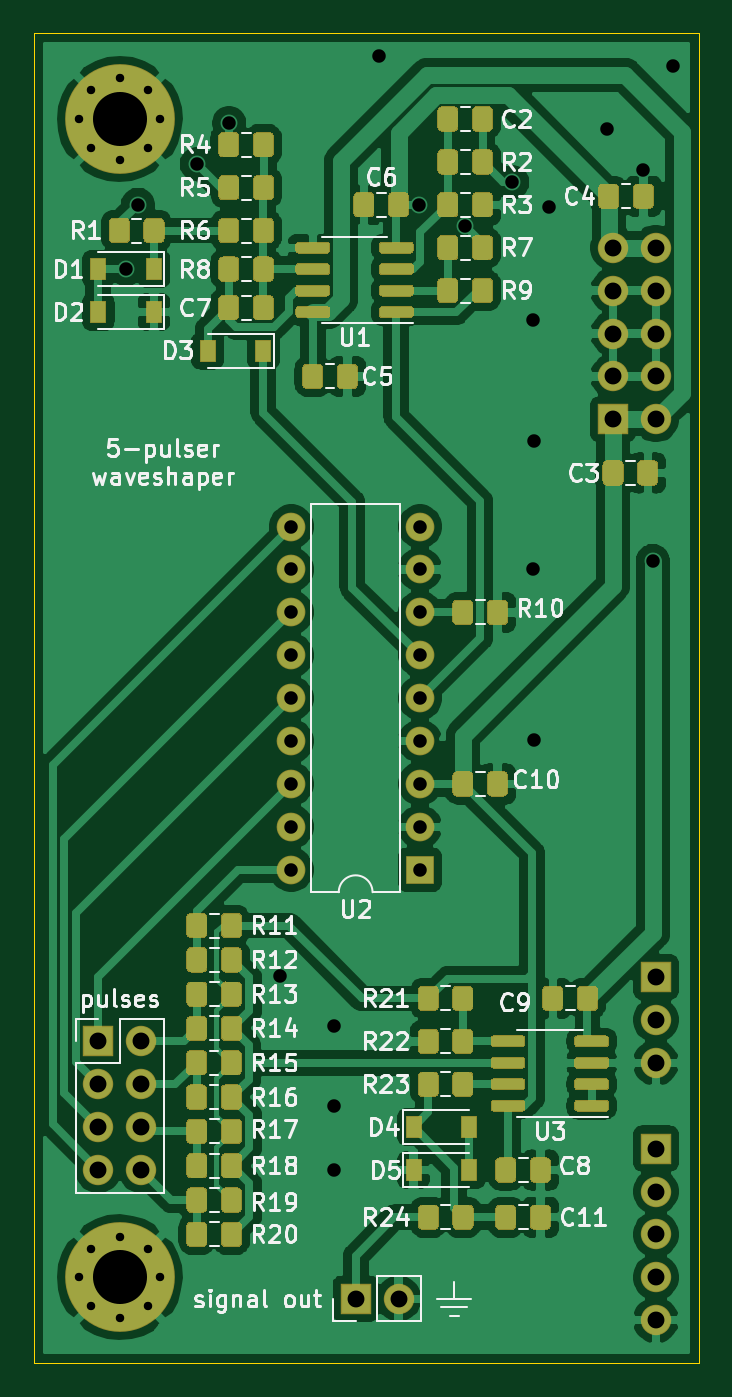
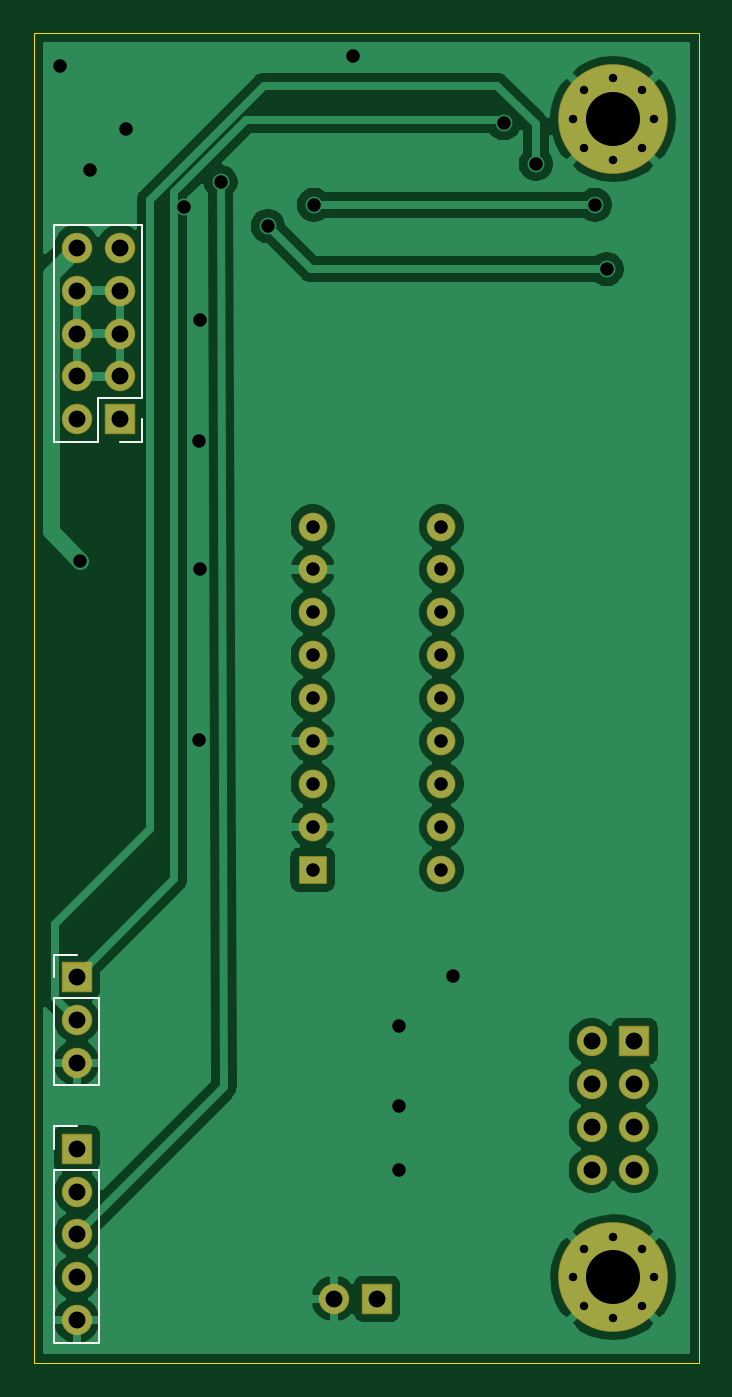
Circuit board: 11 layer files. Board 39.4 x 78.7 mm.
- bottom_copper: five_pulser_board-B_Cu.gbr (68569 bytes)
- bottom_mask: five_pulser_board-B_Mask.gbr (2357 bytes)
- paste: five_pulser_board-B_Paste.gbr (546 bytes)
- bottom_silk: five_pulser_board-B_SilkS.gbr (1587 bytes)
- outline: five_pulser_board-Edge_Cuts.gbr (832 bytes)
- top_copper: five_pulser_board-F_Cu.gbr (179550 bytes)
- top_mask: five_pulser_board-F_Mask.gbr (30791 bytes)
- paste: five_pulser_board-F_Paste.gbr (28984 bytes)
- top_silk: five_pulser_board-F_SilkS.gbr (47252 bytes)
- drill: five_pulser_board-NPTH.drl (322 bytes)
- drill: five_pulser_board-PTH.drl (1650 bytes)

=== bottom_copper: five_pulser_board-B_Cu.gbr (68569 bytes, source omitted) ===
=== bottom_mask: five_pulser_board-B_Mask.gbr ===
G04 #@! TF.GenerationSoftware,KiCad,Pcbnew,5.1.6-c6e7f7d~86~ubuntu18.04.1*
G04 #@! TF.CreationDate,2020-06-20T09:56:21-04:00*
G04 #@! TF.ProjectId,five_pulser_board,66697665-5f70-4756-9c73-65725f626f61,rev?*
G04 #@! TF.SameCoordinates,Original*
G04 #@! TF.FileFunction,Soldermask,Bot*
G04 #@! TF.FilePolarity,Negative*
%FSLAX46Y46*%
G04 Gerber Fmt 4.6, Leading zero omitted, Abs format (unit mm)*
G04 Created by KiCad (PCBNEW 5.1.6-c6e7f7d~86~ubuntu18.04.1) date 2020-06-20 09:56:21*
%MOMM*%
%LPD*%
G01*
G04 APERTURE LIST*
%ADD10O,1.800000X1.800000*%
%ADD11R,1.800000X1.800000*%
%ADD12O,1.700000X1.700000*%
%ADD13R,1.700000X1.700000*%
%ADD14C,0.900000*%
%ADD15C,6.500000*%
G04 APERTURE END LIST*
D10*
X113030000Y-50800000D03*
X110490000Y-50800000D03*
X113030000Y-53340000D03*
X110490000Y-53340000D03*
X113030000Y-55880000D03*
X110490000Y-55880000D03*
X113030000Y-58420000D03*
X110490000Y-58420000D03*
X113030000Y-60960000D03*
D11*
X110490000Y-60960000D03*
D10*
X82550000Y-105410000D03*
X80010000Y-105410000D03*
X82550000Y-102870000D03*
X80010000Y-102870000D03*
X82550000Y-100330000D03*
X80010000Y-100330000D03*
X82550000Y-97790000D03*
D11*
X80010000Y-97790000D03*
D12*
X91440000Y-87630000D03*
X99060000Y-67310000D03*
X91440000Y-85090000D03*
X99060000Y-69850000D03*
X91440000Y-82550000D03*
X99060000Y-72390000D03*
X91440000Y-80010000D03*
X99060000Y-74930000D03*
X91440000Y-77470000D03*
X99060000Y-77470000D03*
X91440000Y-74930000D03*
X99060000Y-80010000D03*
X91440000Y-72390000D03*
X99060000Y-82550000D03*
X91440000Y-69850000D03*
X99060000Y-85090000D03*
X91440000Y-67310000D03*
D13*
X99060000Y-87630000D03*
D10*
X97790000Y-113030000D03*
D11*
X95250000Y-113030000D03*
D10*
X113030000Y-99060000D03*
X113030000Y-96520000D03*
D11*
X113030000Y-93980000D03*
D10*
X113030000Y-114300000D03*
X113030000Y-111760000D03*
X113030000Y-109220000D03*
X113030000Y-106680000D03*
D11*
X113030000Y-104140000D03*
D14*
X82977056Y-41482944D03*
X81280000Y-40780000D03*
X79582944Y-41482944D03*
X78880000Y-43180000D03*
X79582944Y-44877056D03*
X81280000Y-45580000D03*
X82977056Y-44877056D03*
X83680000Y-43180000D03*
D15*
X81280000Y-43180000D03*
D14*
X82977056Y-110062944D03*
X81280000Y-109360000D03*
X79582944Y-110062944D03*
X78880000Y-111760000D03*
X79582944Y-113457056D03*
X81280000Y-114160000D03*
X82977056Y-113457056D03*
X83680000Y-111760000D03*
D15*
X81280000Y-111760000D03*
M02*

=== paste: five_pulser_board-B_Paste.gbr ===
G04 #@! TF.GenerationSoftware,KiCad,Pcbnew,5.1.6-c6e7f7d~86~ubuntu18.04.1*
G04 #@! TF.CreationDate,2020-06-20T09:56:21-04:00*
G04 #@! TF.ProjectId,five_pulser_board,66697665-5f70-4756-9c73-65725f626f61,rev?*
G04 #@! TF.SameCoordinates,Original*
G04 #@! TF.FileFunction,Paste,Bot*
G04 #@! TF.FilePolarity,Positive*
%FSLAX46Y46*%
G04 Gerber Fmt 4.6, Leading zero omitted, Abs format (unit mm)*
G04 Created by KiCad (PCBNEW 5.1.6-c6e7f7d~86~ubuntu18.04.1) date 2020-06-20 09:56:21*
%MOMM*%
%LPD*%
G01*
G04 APERTURE LIST*
G04 APERTURE END LIST*
M02*

=== bottom_silk: five_pulser_board-B_SilkS.gbr ===
G04 #@! TF.GenerationSoftware,KiCad,Pcbnew,5.1.6-c6e7f7d~86~ubuntu18.04.1*
G04 #@! TF.CreationDate,2020-06-20T09:56:21-04:00*
G04 #@! TF.ProjectId,five_pulser_board,66697665-5f70-4756-9c73-65725f626f61,rev?*
G04 #@! TF.SameCoordinates,Original*
G04 #@! TF.FileFunction,Legend,Bot*
G04 #@! TF.FilePolarity,Positive*
%FSLAX46Y46*%
G04 Gerber Fmt 4.6, Leading zero omitted, Abs format (unit mm)*
G04 Created by KiCad (PCBNEW 5.1.6-c6e7f7d~86~ubuntu18.04.1) date 2020-06-20 09:56:21*
%MOMM*%
%LPD*%
G01*
G04 APERTURE LIST*
%ADD10C,0.120000*%
G04 APERTURE END LIST*
D10*
X109160000Y-62290000D02*
X110490000Y-62290000D01*
X109160000Y-60960000D02*
X109160000Y-62290000D01*
X111760000Y-62290000D02*
X114360000Y-62290000D01*
X111760000Y-59690000D02*
X111760000Y-62290000D01*
X109160000Y-59690000D02*
X111760000Y-59690000D01*
X114360000Y-62290000D02*
X114360000Y-49470000D01*
X109160000Y-59690000D02*
X109160000Y-49470000D01*
X109160000Y-49470000D02*
X114360000Y-49470000D01*
X114360000Y-100390000D02*
X111700000Y-100390000D01*
X114360000Y-95250000D02*
X114360000Y-100390000D01*
X111700000Y-95250000D02*
X111700000Y-100390000D01*
X114360000Y-95250000D02*
X111700000Y-95250000D01*
X114360000Y-93980000D02*
X114360000Y-92650000D01*
X114360000Y-92650000D02*
X113030000Y-92650000D01*
X114360000Y-115630000D02*
X111700000Y-115630000D01*
X114360000Y-105410000D02*
X114360000Y-115630000D01*
X111700000Y-105410000D02*
X111700000Y-115630000D01*
X114360000Y-105410000D02*
X111700000Y-105410000D01*
X114360000Y-104140000D02*
X114360000Y-102810000D01*
X114360000Y-102810000D02*
X113030000Y-102810000D01*
M02*

=== outline: five_pulser_board-Edge_Cuts.gbr ===
G04 #@! TF.GenerationSoftware,KiCad,Pcbnew,5.1.6-c6e7f7d~86~ubuntu18.04.1*
G04 #@! TF.CreationDate,2020-06-20T09:56:21-04:00*
G04 #@! TF.ProjectId,five_pulser_board,66697665-5f70-4756-9c73-65725f626f61,rev?*
G04 #@! TF.SameCoordinates,Original*
G04 #@! TF.FileFunction,Profile,NP*
%FSLAX46Y46*%
G04 Gerber Fmt 4.6, Leading zero omitted, Abs format (unit mm)*
G04 Created by KiCad (PCBNEW 5.1.6-c6e7f7d~86~ubuntu18.04.1) date 2020-06-20 09:56:21*
%MOMM*%
%LPD*%
G01*
G04 APERTURE LIST*
G04 #@! TA.AperFunction,Profile*
%ADD10C,0.050000*%
G04 #@! TD*
G04 APERTURE END LIST*
D10*
X115570000Y-38100000D02*
X76200000Y-38100000D01*
X115570000Y-116840000D02*
X115570000Y-38100000D01*
X76200000Y-116840000D02*
X115570000Y-116840000D01*
X76200000Y-115570000D02*
X76200000Y-116840000D01*
X76200000Y-38100000D02*
X76200000Y-115570000D01*
M02*

=== top_copper: five_pulser_board-F_Cu.gbr (179550 bytes, source omitted) ===
=== top_mask: five_pulser_board-F_Mask.gbr (30791 bytes, source omitted) ===
=== paste: five_pulser_board-F_Paste.gbr (28984 bytes, source omitted) ===
=== top_silk: five_pulser_board-F_SilkS.gbr (47252 bytes, source omitted) ===
=== drill: five_pulser_board-NPTH.drl ===
M48
; DRILL file {KiCad 5.1.6-c6e7f7d~86~ubuntu18.04.1} date Sat Jun 20 09:56:27 2020
; FORMAT={-:-/ absolute / metric / decimal}
; #@! TF.CreationDate,2020-06-20T09:56:27-04:00
; #@! TF.GenerationSoftware,Kicad,Pcbnew,5.1.6-c6e7f7d~86~ubuntu18.04.1
; #@! TF.FileFunction,NonPlated,1,2,NPTH
FMAT,2
METRIC
%
G90
G05
T0
M30

=== drill: five_pulser_board-PTH.drl ===
M48
; DRILL file {KiCad 5.1.6-c6e7f7d~86~ubuntu18.04.1} date Sat Jun 20 09:56:27 2020
; FORMAT={-:-/ absolute / metric / decimal}
; #@! TF.CreationDate,2020-06-20T09:56:27-04:00
; #@! TF.GenerationSoftware,Kicad,Pcbnew,5.1.6-c6e7f7d~86~ubuntu18.04.1
; #@! TF.FileFunction,Plated,1,2,PTH
FMAT,2
METRIC
T1C0.500
T2C0.800
T3C1.000
T4C3.200
%
G90
G05
T1
X78.88Y-43.18
X79.583Y-41.483
X79.583Y-44.877
X81.28Y-40.78
X81.28Y-45.58
X82.977Y-41.483
X82.977Y-44.877
X83.68Y-43.18
X78.88Y-111.76
X79.583Y-110.063
X79.583Y-113.457
X81.28Y-109.36
X81.28Y-114.16
X82.977Y-110.063
X82.977Y-113.457
X83.68Y-111.76
T2
X81.661Y-52.07
X82.359Y-48.26
X85.852Y-45.847
X87.757Y-43.434
X90.742Y-93.916
X93.98Y-96.901
X93.98Y-101.6
X93.98Y-105.41
X96.647Y-39.433
X98.996Y-48.26
X101.727Y-49.53
X104.521Y-46.926
X105.727Y-55.054
X105.727Y-69.85
X105.791Y-62.23
X105.791Y-79.947
X106.68Y-48.387
X110.109Y-43.752
X112.268Y-46.228
X112.84Y-69.342
X114.046Y-40.069
X91.44Y-67.31
X91.44Y-69.85
X91.44Y-72.39
X91.44Y-74.93
X91.44Y-77.47
X91.44Y-80.01
X91.44Y-82.55
X91.44Y-85.09
X91.44Y-87.63
X99.06Y-67.31
X99.06Y-69.85
X99.06Y-72.39
X99.06Y-74.93
X99.06Y-77.47
X99.06Y-80.01
X99.06Y-82.55
X99.06Y-85.09
X99.06Y-87.63
T3
X95.25Y-113.03
X97.79Y-113.03
X110.49Y-50.8
X110.49Y-53.34
X110.49Y-55.88
X110.49Y-58.42
X110.49Y-60.96
X113.03Y-50.8
X113.03Y-53.34
X113.03Y-55.88
X113.03Y-58.42
X113.03Y-60.96
X113.03Y-104.14
X113.03Y-106.68
X113.03Y-109.22
X113.03Y-111.76
X113.03Y-114.3
X80.01Y-97.79
X80.01Y-100.33
X80.01Y-102.87
X80.01Y-105.41
X82.55Y-97.79
X82.55Y-100.33
X82.55Y-102.87
X82.55Y-105.41
X113.03Y-93.98
X113.03Y-96.52
X113.03Y-99.06
T4
X81.28Y-43.18
X81.28Y-111.76
T0
M30

